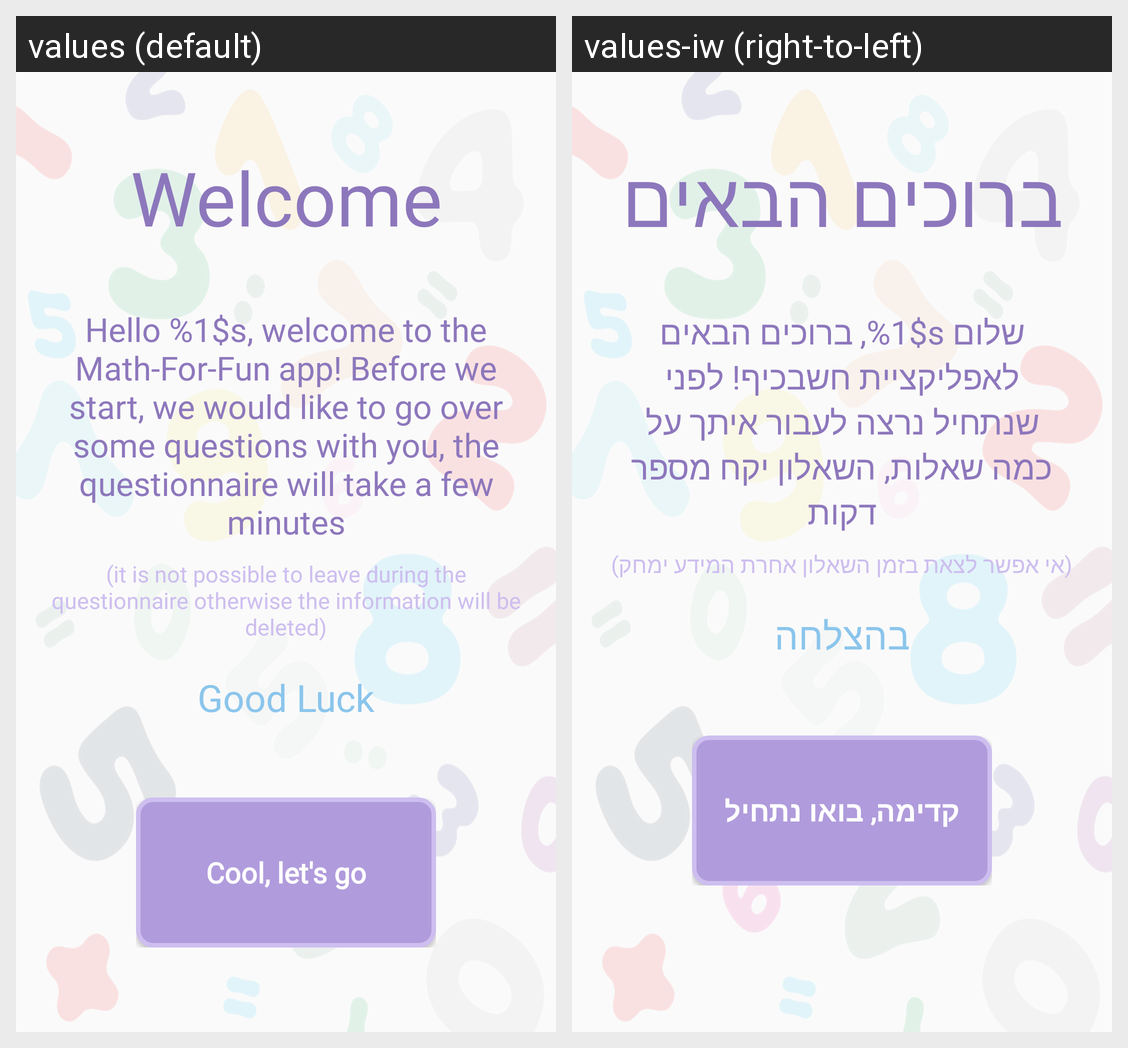

Translations of the strings shown on this Android screen, per locale in the grid:
Android screen res/layout/activity_first_diagnosis.xml rendered under 2 locales, left to right: values (default), values-iw (right-to-left). Device: Nexus 5 (rendered at 1080×1920; each locale shown at half size, 540×960, under a caption strip naming it); theme AppTheme.
Strings drawn on this screen, with the default value and each locale's value (text and hints the layout hard-codes, and strings that could not be matched under every locale, appear in the picture but are not listed):

txt_welcome
  values: Welcome
  values-iw: ברוכים הבאים

first_diagnostic_instructions
  values: Hello %1$s, welcome to the Math-For-Fun app! Before we start, we would like to go over some questions with you, the questionnaire will take a few minutes
  values-iw: שלום %1$s, ברוכים הבאים לאפליקציית חשבכיף! לפני שנתחיל נרצה לעבור איתך על כמה שאלות, השאלון יקח מספר דקות

first_diagnostic_important_info
  values: (it is not possible to leave during the questionnaire otherwise the information will be deleted)
  values-iw: (אי אפשר לצאת בזמן השאלון אחרת המידע ימחק)

good_luck_txt
  values: Good Luck
  values-iw: בהצלחה

btn_cool_lets_go
  values: Cool, let's go
  values-iw: קדימה, בואו נתחיל
